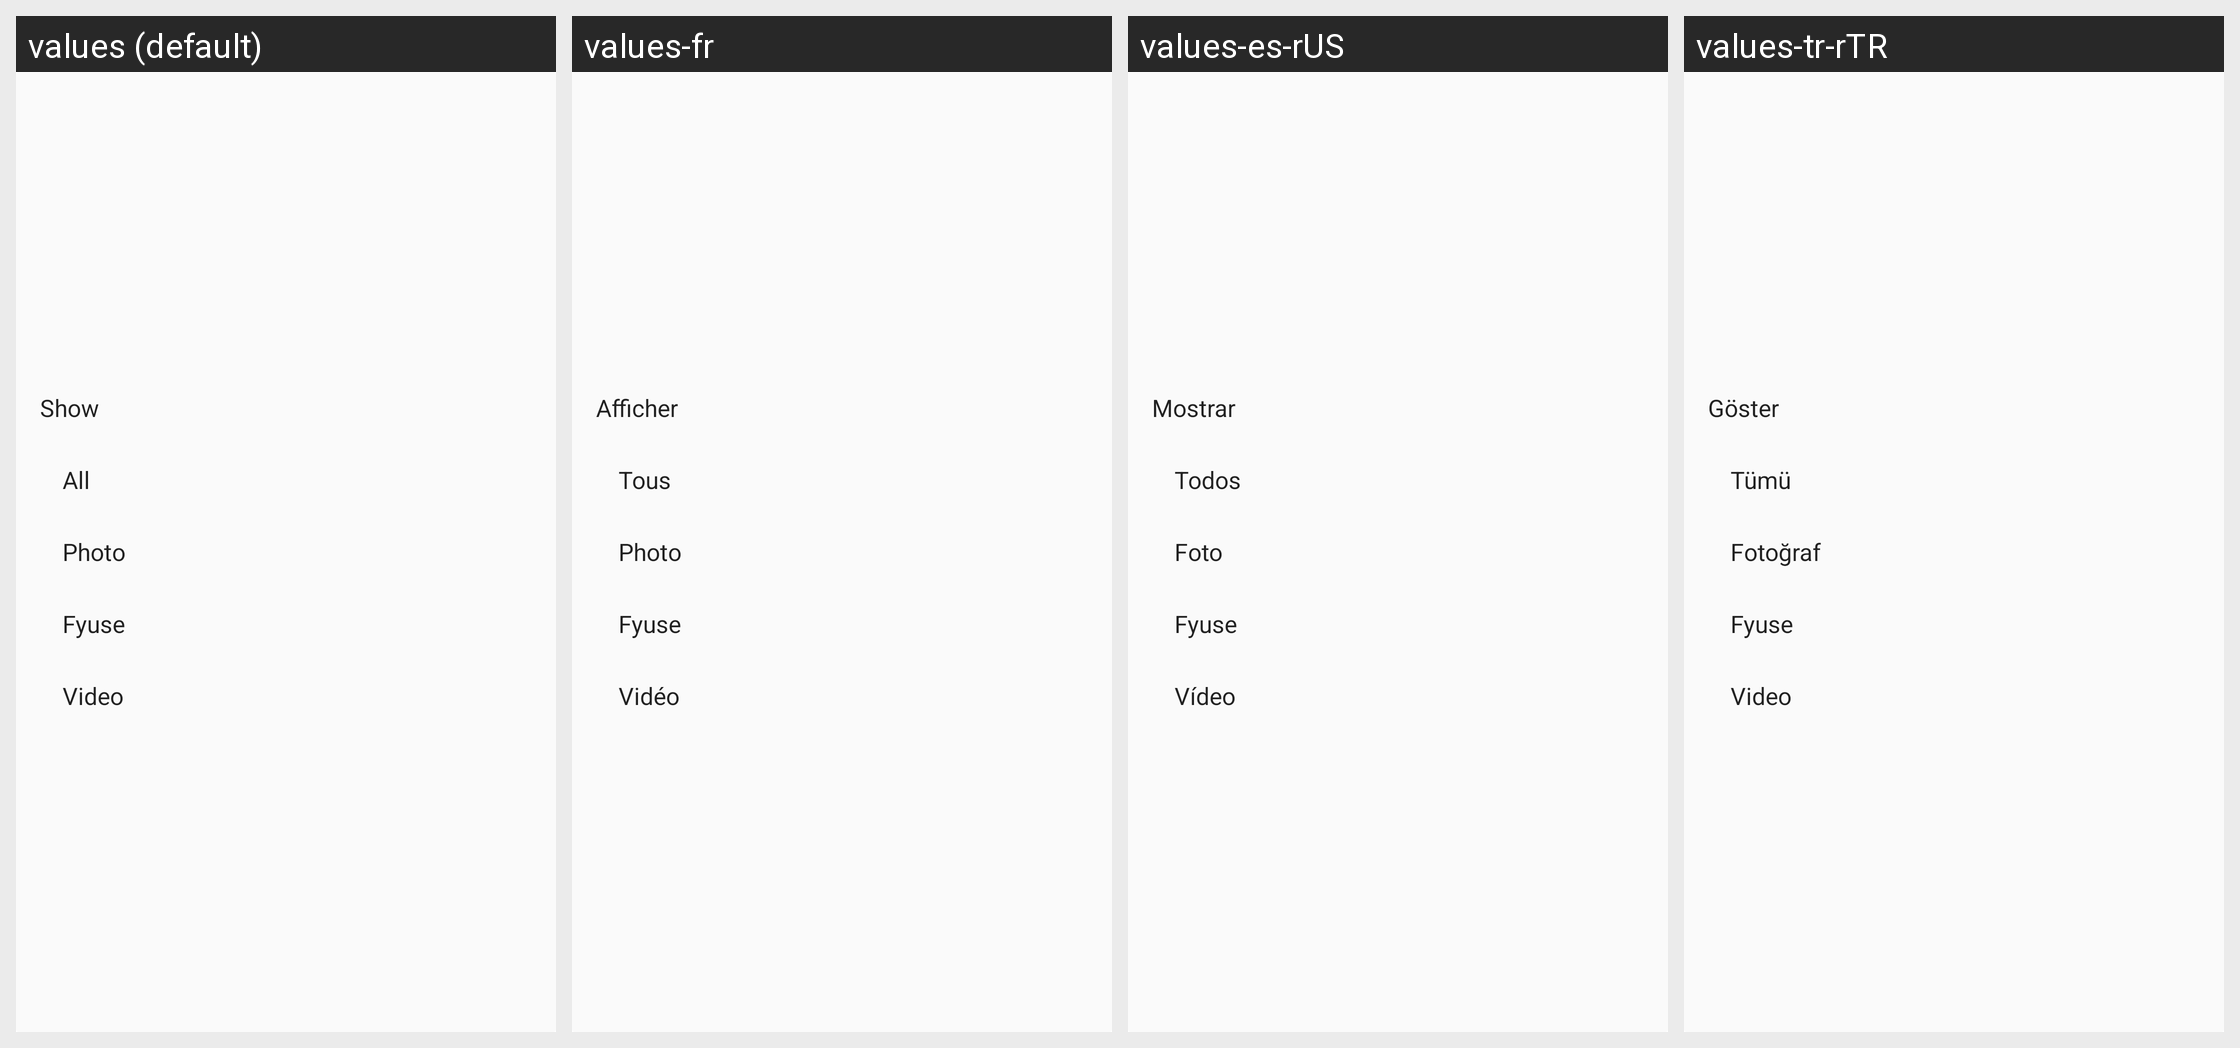

Locale-by-locale string values for the Android screen shown in this grid:
Android screen res/layout/moments_popup_menu.xml rendered under 4 locales, left to right: values (default), values-fr, values-es-rUS, values-tr-rTR. Device: Nexus 5 (rendered at 1080×1920; each locale shown at half size, 540×960, under a caption strip naming it); theme Theme.MaterialComponents.DayNight.NoActionBar.
Other locales in the repository, not shown: values-af, values-af-rZA, values-am, values-ar, values-ar-rEG, values-ar-rIL, values-az-rAZ, values-bg, values-bg-rBG, values-bn-rBD, values-ca, values-ca-rES, values-cs, values-cs-rCZ, values-da, values-da-rDK, values-de, values-de-rDE, values-el, values-el-rGR, values-en-rAU, values-en-rGB, values-en-rIN, values-en-rNZ, values-en-rUS, values-es, values-es-rES, values-es-rMX, values-et-rEE, values-eu, values-eu-rES, values-fa, values-fa-rIR, values-fi, values-fi-rFI, values-fr-rCA, values-fr-rFR, values-gl, values-gl-rES, values-hi, values-hi-rIN, values-hr, values-hr-rHR, values-hu, values-hu-rHU, values-hy-rAM, values-id-rID, values-in, values-in-rID, values-it, values-it-rIT, values-iw, values-iw-rIL, values-ja, values-ka-rGE, values-kl-rGL, values-km-rKH, values-ko, values-ko-rKR, values-lo, values-lo-rLA, values-lt, values-lt-rLT, values-lv, values-lv-rLV, values-mk, values-mk-rMK, values-mn-rMN, values-ms, values-ms-rMY, values-my-rMM, values-nb, values-nb-rNO, values-ne-rNP, values-nl, values-nl-rNL, values-pl, values-pl-rPL, values-pt-rBR, values-pt-rPT, values-ro, values-ro-rRO, values-ru, values-ru-rRU, values-si-rLK, values-sk, values-sl, values-sl-rSI, values-sq, values-sq-rAL, values-sr, values-sv, values-sv-rSE, values-sw, values-sw-rTZ, values-th, values-th-rTH, values-tl, values-tr, values-uk, values-uk-rUA, values-ur-rPK, values-vi-rVN, values-zh-rCN, values-zh-rHK, values-zh-rTW, values-zu, values-zu-rZA.
Strings drawn on this screen, with the default value and each locale's value (text and hints the layout hard-codes, and strings that could not be matched under every locale, appear in the picture but are not listed):

moments_show
  values: Show
  values-fr: Afficher
  values-es-rUS: Mostrar
  values-tr-rTR: Göster

actionbar_menu_text_all
  values: All
  values-fr: Tous
  values-es-rUS: Todos
  values-tr-rTR: Tümü

actionbar_menu_text_photo
  values: Photo
  values-fr: Photo
  values-es-rUS: Foto
  values-tr-rTR: Fotoğraf

actionbar_menu_text_fyuse
  values: Fyuse
  values-fr: Fyuse
  values-es-rUS: Fyuse
  values-tr-rTR: Fyuse

actionbar_menu_text_video
  values: Video
  values-fr: Vidéo
  values-es-rUS: Vídeo
  values-tr-rTR: Video
